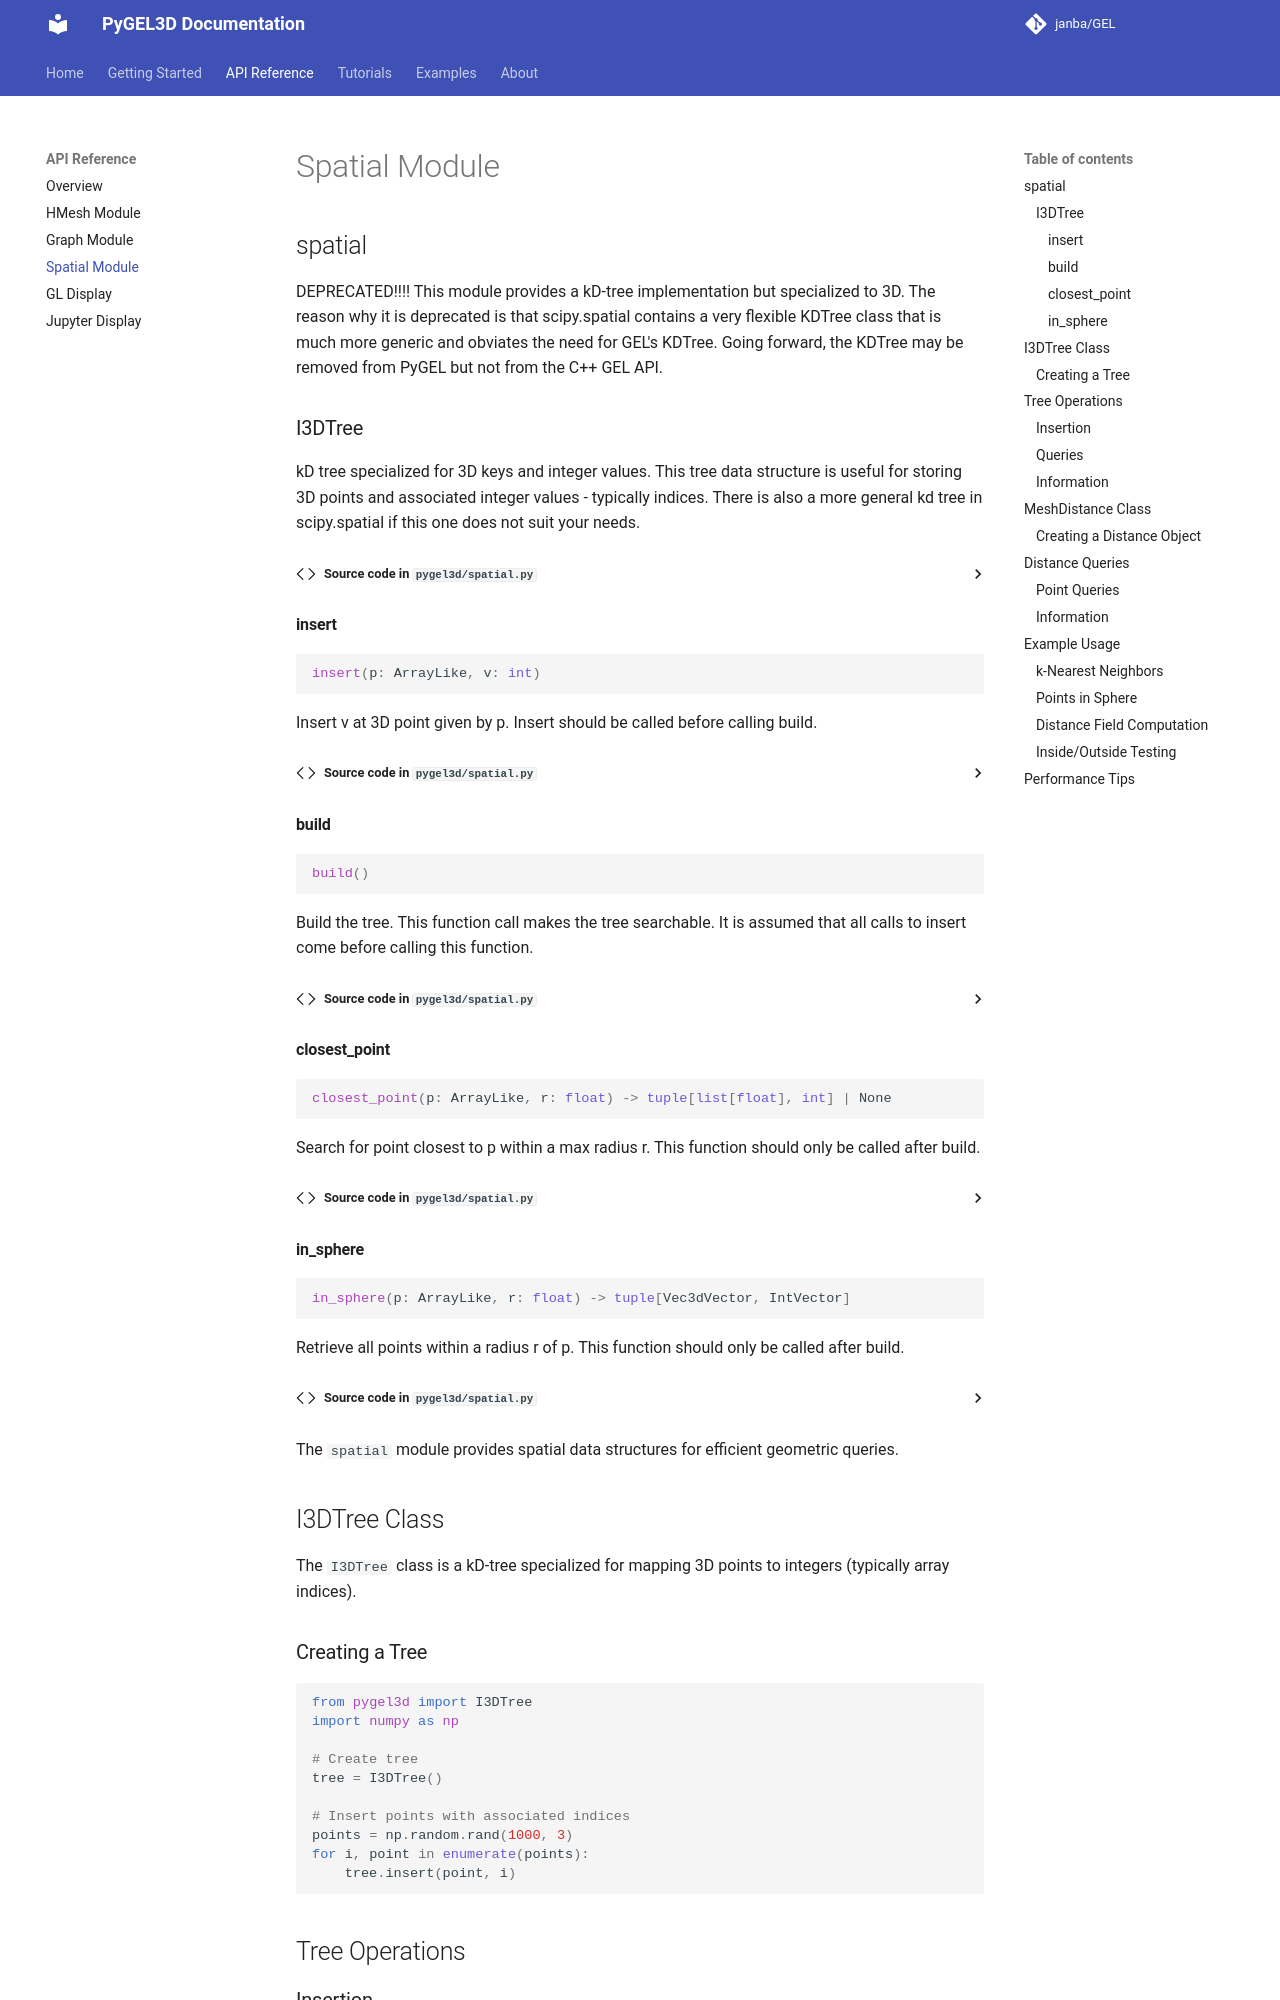

repository: janba/GEL · page: api/spatial/index.html · generator: mkdocs

# Spatial Module

::: pygel3d.spatial

The `spatial` module provides spatial data structures for efficient geometric queries.

## I3DTree Class

The `I3DTree` class is a kD-tree specialized for mapping 3D points to integers (typically array indices).

### Creating a Tree

```python
from pygel3d import I3DTree
import numpy as np

# Create tree
tree = I3DTree()

# Insert points with associated indices
points = np.random.rand(1000, 3)
for i, point in enumerate(points):
    tree.insert(point, i)
```

## Tree Operations

### Insertion
- `tree.insert(point, value)` - Insert a point with an associated integer value

### Queries
- `tree.closest_point(query_point)` - Find nearest point, returns associated value
- `tree.in_sphere(center, radius)` - Find all points within radius

### Information
- `tree.size()` - Number of points in tree

## MeshDistance Class

The `MeshDistance` class enables efficient distance computations to triangle meshes.

### Creating a Distance Object

```python
from pygel3d import MeshDistance
import pygel3d.hmesh as hmesh

# Load mesh
m = hmesh.load("model.obj")

# Create distance object
dist = MeshDistance(m)
```

## Distance Queries

### Point Queries
- `dist.signed_distance(point)` - Signed distance to mesh (negative inside)
- `dist.distance(point)` - Unsigned distance to mesh
- `dist.ray_inside_test(point, direction)` - Test if ray from point hits mesh
